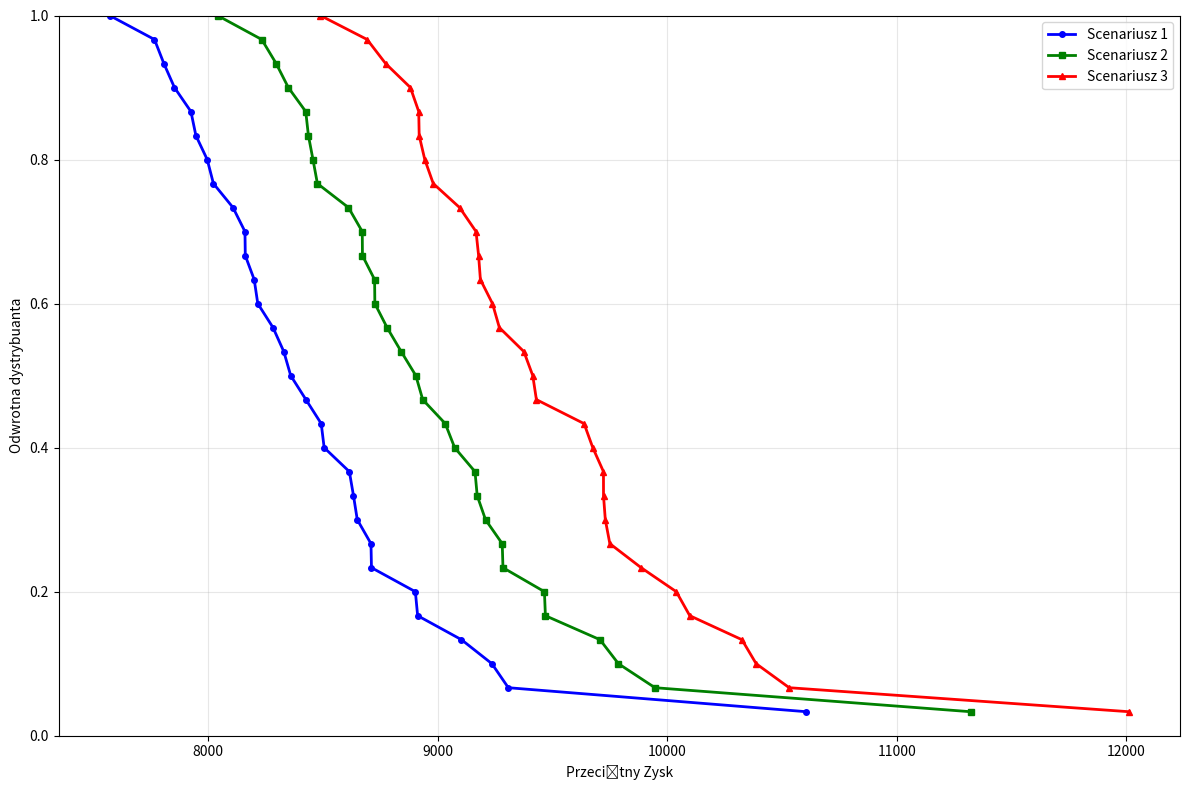

Source code (Python):
import matplotlib.pyplot as plt
import numpy as np

# Data for the three scenarios
scenario1_profits = [
    8283.101223531, 8360.092861464, 8023.436774628, 7996.435353438, 8108.734620296,
    8709.702668322, 9236.429507678, 8492.980846575, 8912.962073143, 8201.079841867,
    7947.08574225, 8426.386242154, 8633.510288097, 7925.419317516, 8216.653093455,
    8162.239336848, 10606.276724793, 7766.753696884, 8902.966530729, 8329.954853003,
    8615.534725088, 9307.905933844, 8711.836200338, 7853.713101162, 8160.850707138,
    8505.74747647, 7807.599624626, 8650.006339759, 7571.333855925, 9103.892851116
]

scenario2_profits = [
    8779.880622914, 8905.098118171, 8457.038873118, 8476.337700492, 8611.662470696,
    9284.604268643, 9787.525726881, 9033.316521658, 9469.444921654, 8726.555858861,
    8437.173060618, 8935.043125766, 9172.334141304, 8425.564554151, 8725.52174345,
    8672.538442695, 11321.501722433, 8233.9854963, 9465.167737138, 8841.407418574,
    9162.816556878, 9946.670992861, 9281.411111594, 8349.695093959, 8671.731748701,
    9074.152941559, 8296.712958538, 9208.592940681, 8041.287735389, 9707.228511359
]

scenario3_profits = [
    9268.899026395, 9430.210649623, 8919.631184021, 8944.062758608, 9095.775246456,
    9886.312580673, 10387.393647889, 9637.953603446, 10098.221535588, 9238.913391815,
    8980.977156104, 9414.393022001, 9722.356857713, 8917.726783311, 9178.474614142,
    9167.292074295, 12011.512542804, 8693.048121325, 10039.47692674, 9375.735645214,
    9730.36014247, 10531.376234688, 9750.101324443, 8881.341453044, 9186.289888284,
    9675.754350507, 8773.329747496, 9722.523537949, 8489.277170975, 10325.425491734
]

# Create figure with single plot
plt.figure(figsize=(12, 8))

# Sort the data for each scenario (descending order)
scenario1_sorted = sorted(scenario1_profits, reverse=True)
scenario2_sorted = sorted(scenario2_profits, reverse=True)
scenario3_sorted = sorted(scenario3_profits, reverse=True)

# Create y-axis values (cumulative distribution from 0 to 1)
num_points = len(scenario1_profits)
y_values = [i / num_points for i in range(1, num_points + 1)]

# Plot all three scenarios on the same graph
plt.plot(scenario1_sorted, y_values, 'b-o', label='Scenariusz 1', linewidth=2, markersize=4)
plt.plot(scenario2_sorted, y_values, 'g-s', label='Scenariusz 2', linewidth=2, markersize=4)
plt.plot(scenario3_sorted, y_values, 'r-^', label='Scenariusz 3', linewidth=2, markersize=4)
# Add labels and title
plt.xlabel('Przeciętny Zysk')
plt.ylabel('Odwrotna dystrybuanta')
plt.ylim(0, 1)  # Set y-axis limits to cut off values outside 0-1 range
plt.grid(True, alpha=0.3)
plt.legend()

# Format the plot
plt.tight_layout()

# Show the plot
plt.show()

# Print statistics for each scenario
print("Scenario Statistics:")
print(f"Scenario 1 - Mean: {np.mean(scenario1_profits):.2f}, Std: {np.std(scenario1_profits):.2f}")
print(f"Scenario 2 - Mean: {np.mean(scenario2_profits):.2f}, Std: {np.std(scenario2_profits):.2f}")
print(f"Scenario 3 - Mean: {np.mean(scenario3_profits):.2f}, Std: {np.std(scenario3_profits):.2f}")